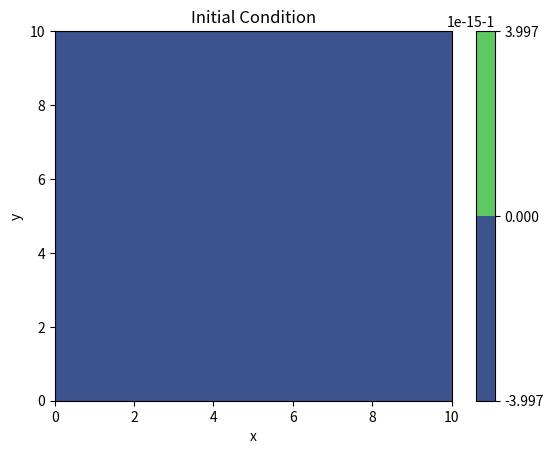
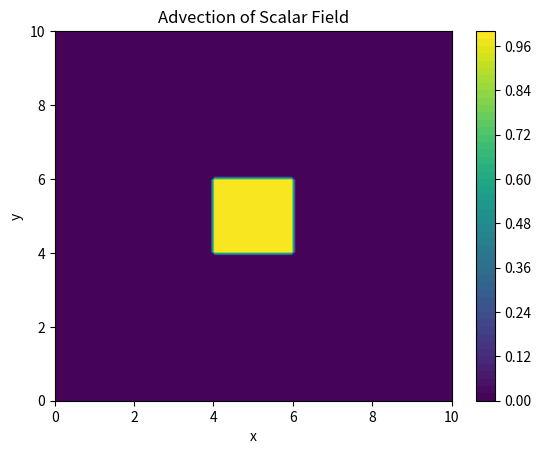

Write Python code to recreate these figures, in order.
"""
Advection in 2D
"""

#Create a simple advection solver in 2D
import numpy as np
import matplotlib.pyplot as plt
from matplotlib.animation import FuncAnimation


# Set up our grid and initial conditions, of 
# a Gaussian blob in the center of the domain
nx, ny = 100, 100
Lx, Ly = 10.0, 10.0
dx, dy = Lx/nx, Ly/ny
x = np.linspace(0, Lx, nx)
y = np.linspace(0, Ly, ny)
X, Y = np.meshgrid(x, y)
sigma = 0.5
rho0 = np.exp(-((X-Lx/2)**2 + (Y-Ly/2)**2)/(2*sigma**2))

# Make a square blob instead
rho0 = np.zeros((ny, nx))
rho0[40:60, 40:60] = 1.0

# Initial velocity field (constant rightward and upward)
u = -1.0  # velocity in x-direction
v = -0.5  # velocity in y-direction
u0 = np.ones_like(rho0) * u
v0 = np.ones_like(rho0) * v

# In figure 1, we will plot the initial condition
fig1, ax1 = plt.subplots()
c1 = ax1.contourf(X, Y, u0, levels=50, cmap='viridis')
fig1.colorbar(c1)
ax1.set_title('Initial Condition')
ax1.set_xlabel('x')
ax1.set_ylabel('y')

# Time-stepping parameters
dt = 0.05
nt = 100

# Function to perform one time step of the advection.
# Use an upwind corner transport scheme for stability.
def advect(rho_in, u, v, dx, dy, dt):
    """
    Parameters
    ----------
    rho : 2D array
        Scalar field to be advected.
    u : 2D array
        Velocity field in the x-direction.
    v : 2D array
        Velocity field in the y-direction.
    dx : float
        Grid spacing in the x-direction.
    dy : float
        Grid spacing in the y-direction.
    dt : float
        Time step size.
    """
    # Expand rho, u and v to include ghost cells for periodic boundaries
    rho = np.pad(rho_in, pad_width=1, mode='wrap')
    u = np.pad(u, pad_width=1, mode='wrap')
    v = np.pad(v, pad_width=1, mode='wrap')
    
    # Apply periodic boundary conditions
    rho[0, :] = rho[-2, :]  # Bottom ghost row
    rho[-1, :] = rho[1, :]  # Top ghost row
    rho[:, 0] = rho[:, -2]  # Left ghost column
    rho[:, -1] = rho[:, 1]  # Right ghost column
    u[0, :] = u[-2, :]  # Bottom ghost row
    u[-1, :] = u[1, :]  # Top ghost row
    u[:, 0] = u[:, -2]  # Left ghost column
    u[:, -1] = u[:, 1]  # Right ghost column
    v[0, :] = v[-2, :]  # Bottom ghost row
    v[-1, :] = v[1, :]  # Top ghost row
    v[:, 0] = v[:, -2]  # Left ghost column
    v[:, -1] = v[:, 1]  # Right ghost column
    
    # Define the cells on the upwind side for the advection scheme.
    # Wherever u>0, we take the value from the left cell, else from the right cell.
    Cu = np.abs(u) * dt/dx
    Cv = np.abs(v) * dt/dy

    # Update the density field using the upwind values, using a periodic boundary condition
    # Here we use array slicing to avoid explicit loops for efficiency
    # For starters, ignore boundary cells
    # Do x-direction first
    rho[:, 1:-1]    = rho[:, 1:-1]   *  (1 - Cu[:, 1:-1]) + \
        Cu[:, 1:-1] * rho[:, :-2] * (u[:, 1:-1] > 0) + \
        Cu[:, 1:-1] * rho[:, 2:]  * (u[:, 1:-1] <= 0)
    # Then do y-direction
    rho[1:-1, 1:-1] = rho[1:-1, 1:-1] * (1 - Cv[1:-1, 1:-1]) + \
        Cv[1:-1, 1:-1] * rho[:-2, 1:-1] * (v[1:-1, 1:-1] > 0) + \
        Cv[1:-1, 1:-1] * rho[2:, 1:-1] * (v[1:-1, 1:-1] <= 0)
        
    # Return the updated field without ghost cells
    rho = rho[1:-1, 1:-1]

    return rho

# Set up figure 2 for the animation
fig2, ax2 = plt.subplots()
c2 = ax2.contourf(X, Y, rho0, levels=50, cmap='viridis')
fig2.colorbar(c2)
ax2.set_title('Advection of Scalar Field')
ax2.set_xlabel('x')
ax2.set_ylabel('y') 

rho = rho0.copy()
# Animation update function
def update(frame):
    global rho
    for _ in range(10):  # Take 10 time steps per frame for faster animation
        rho = advect(rho, u0, v0, dx, dy, dt)
    ax2.clear()
    c2 = ax2.contourf(X, Y, rho, levels=50, cmap='viridis')
    ax2.set_title('Advection of Scalar Field')
    ax2.set_xlabel('x')
    ax2.set_ylabel('y') 
    return c2.collections   

ani = FuncAnimation(fig2, update, frames=nt//10, blit=False, interval=100, repeat=False)
plt.show()
# To save the animation, uncomment the following line
# ani.save('advection2D.mp4', writer='ffmpeg', fps=30